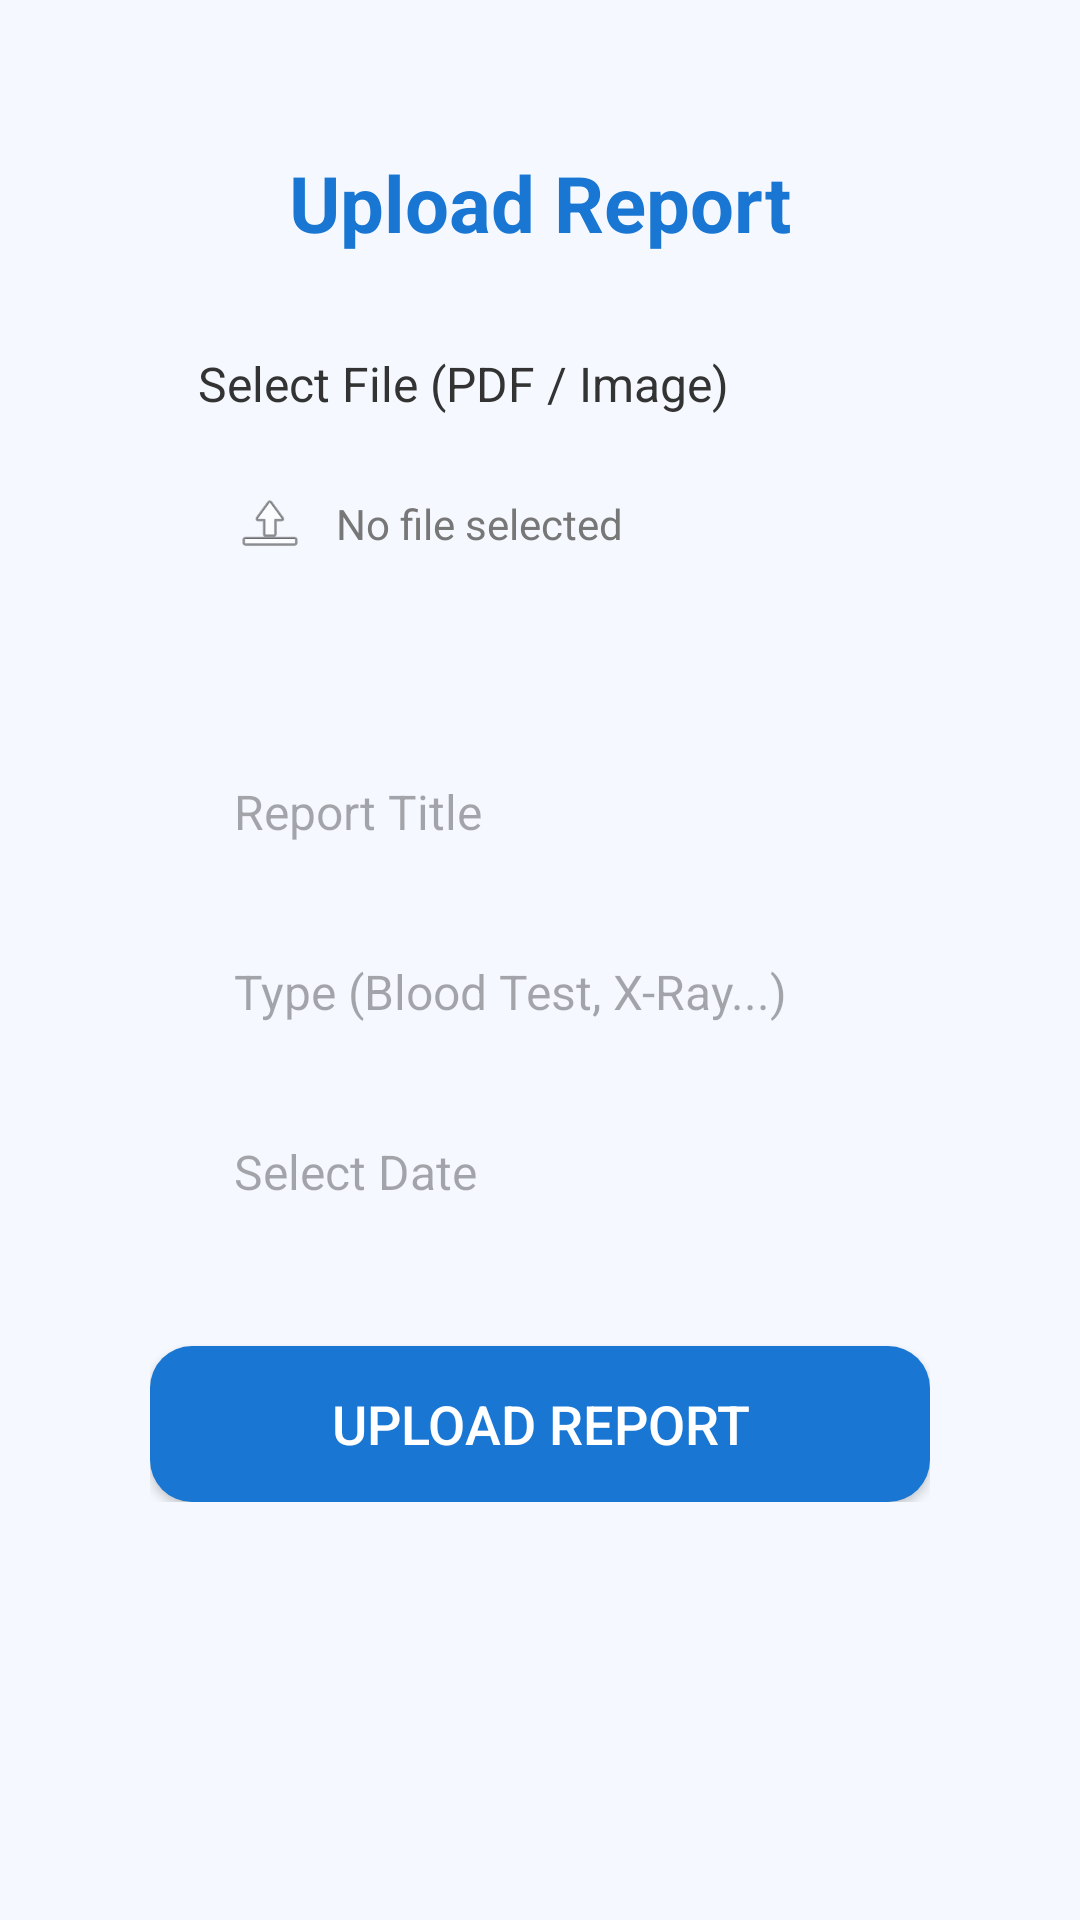

This screen was rendered from an Android layout file. Write that file and the resources it references.
<!-- AndroidManifest.xml: application theme Theme.Medivault -->
<!-- res/layout/activity_upload.xml -->
<?xml version="1.0" encoding="utf-8"?>
<ScrollView xmlns:android="http://schemas.android.com/apk/res/android"
    android:background="@color/mv_bg"
    android:layout_width="match_parent"
    android:layout_height="match_parent">

    <LinearLayout
        android:padding="50dp"
        android:orientation="vertical"
        android:layout_width="match_parent"
        android:layout_height="wrap_content"
        >

        
        <TextView
            android:id="@+id/tvHeader"
            android:text="Upload Report"
            android:textColor="@color/mv_primary"
            android:textStyle="bold"
            android:textSize="26sp"
            android:layout_gravity="center"
            android:layout_marginBottom="16dp"
            android:layout_width="wrap_content"
            android:layout_height="wrap_content"/>

        
        <LinearLayout
            android:id="@+id/cardSelect"
            android:layout_width="match_parent"
            android:layout_height="wrap_content"
            android:background="@drawable/bg_card"
            android:orientation="vertical"
            android:padding="16dp">

            <TextView
                android:text="Select File (PDF / Image)"
                android:textColor="@color/mv_text"
                android:textSize="16sp"
                android:layout_width="wrap_content"
                android:layout_height="wrap_content"/>

            <LinearLayout
                android:layout_marginTop="12dp"
                android:layout_width="match_parent"
                android:layout_height="wrap_content"
                android:gravity="center_vertical"
                android:orientation="horizontal"
                android:background="@drawable/bg_outlined"
                android:padding="12dp">

                <ImageView
                    android:id="@+id/ivFileIcon"
                    android:layout_width="24dp"
                    android:layout_height="24dp"
                    android:src="@android:drawable/ic_menu_upload" />

                <TextView
                    android:id="@+id/tvFileName"
                    android:layout_marginLeft="10dp"
                    android:text="No file selected"
                    android:textColor="@color/mv_subtext"
                    android:textSize="14sp"
                    android:layout_width="0dp"
                    android:layout_height="wrap_content"
                    android:ellipsize="end"
                    android:singleLine="true"
                    android:layout_weight="1"/>
            </LinearLayout>
        </LinearLayout>

        
        <LinearLayout
            android:layout_marginTop="16dp"
            android:layout_width="match_parent"
            android:layout_height="wrap_content"
            android:background="@drawable/bg_card"
            android:orientation="vertical"
            android:padding="16dp">

            <EditText
                android:id="@+id/etTitle"
                android:layout_width="match_parent"
                android:layout_height="48dp"
                android:hint="Report Title"
                android:padding="12dp"
                android:background="@drawable/bg_outlined"
                android:textSize="16sp"/>

            <EditText
                android:id="@+id/etType"
                android:layout_width="match_parent"
                android:layout_height="48dp"
                android:hint="Type (Blood Test, X-Ray...)"
                android:padding="12dp"
                android:layout_marginTop="12dp"
                android:background="@drawable/bg_outlined"
                android:textSize="16sp"/>

            
            <EditText
                android:id="@+id/etDate"
                android:layout_width="match_parent"
                android:layout_height="48dp"
                android:hint="Select Date"
                android:focusable="false"
                android:clickable="true"
                android:padding="12dp"
                android:layout_marginTop="12dp"
                android:background="@drawable/bg_outlined"
                android:textSize="16sp"/>



        </LinearLayout>

        
        <Button
            android:id="@+id/btnUpload"
            android:layout_marginTop="18dp"
            android:layout_width="match_parent"
            android:layout_height="52dp"
            android:text="Upload Report"
            android:textSize="18sp"
            android:textColor="@color/white"
            android:background="@drawable/bg_primary_btn"/>
    </LinearLayout>
</ScrollView>
<!-- resources referenced by this layout -->
<resources>
  <color name="mv_bg">#F5F9FF</color>
  <color name="mv_primary">#1976D2</color>
  <color name="mv_subtext">#777777</color>
  <color name="mv_text">#333333</color>
  <color name="white">#FFFFFF</color>
  <!-- drawable bg_primary_btn (drawable) -->
  <ripple xmlns:android="http://schemas.android.com/apk/res/android" android:color="@color/mv_primary_light">
      <item>
          <shape android:shape="rectangle">
              <solid android:color="@color/mv_primary"/>
              <corners android:radius="14dp"/>
          </shape>
      </item>
  </ripple>
  <style name="Theme.Medivault" parent="Theme.Material3.DayNight.NoActionBar">
          
          <item name="colorPrimary">@color/purple_500</item>
          <item name="colorPrimaryContainer">@color/purple_700</item>
          <item name="colorOnPrimary">@color/white</item>
  
          
          <item name="colorSecondary">@color/teal_200</item>
          
  
          
          <item name="android:statusBarColor">?attr/colorPrimaryContainer</item>
      </style>
  <color name="mv_primary_light">#64B5F6</color>
  <color name="purple_500">#6200EE</color>
  <color name="purple_700">#3700B3</color>
  <color name="teal_200">#03DAC5</color>
</resources>
